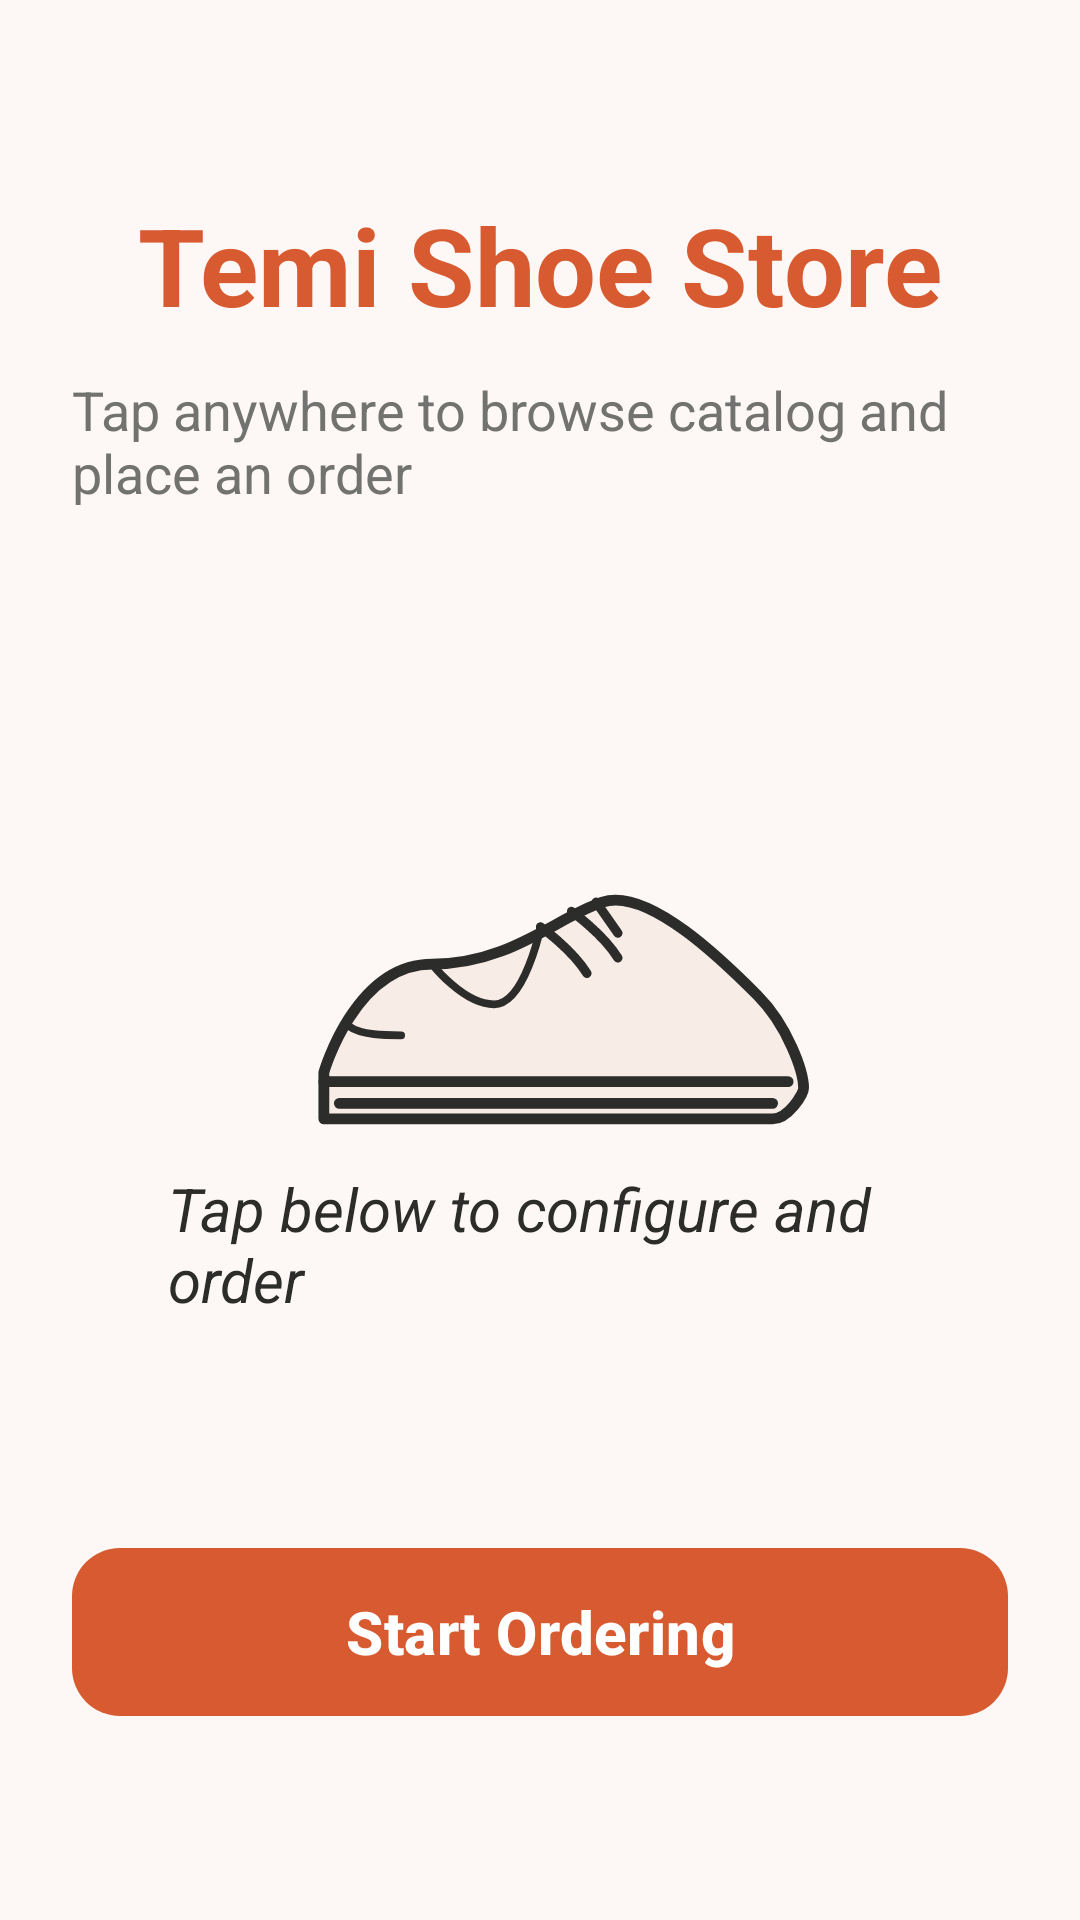

This screen was rendered from an Android layout file. Write that file and the resources it references.
<!-- AndroidManifest.xml: application theme Theme.TemiShoeStore -->
<!-- res/layout/activity_main.xml -->
<?xml version="1.0" encoding="utf-8"?>
<androidx.constraintlayout.widget.ConstraintLayout xmlns:android="http://schemas.android.com/apk/res/android"
    xmlns:app="http://schemas.android.com/apk/res-auto"
    xmlns:tools="http://tools.android.com/tools"
    android:id="@+id/main_root"
    android:layout_width="match_parent"
    android:layout_height="match_parent"
    android:background="@color/bg_warm_peach"
    android:padding="24dp"
    tools:context=".MainActivity">

    
    <androidx.constraintlayout.widget.ConstraintLayout
        android:id="@+id/container_welcome"
        android:layout_width="match_parent"
        android:layout_height="match_parent"
        android:visibility="visible"
        tools:visibility="gone">

        
        <TextView
            android:id="@+id/text_brand_title"
            android:layout_width="wrap_content"
            android:layout_height="wrap_content"
            android:layout_marginTop="40dp"
            android:text="@string/app_name"
            android:textColor="@color/coral_primary"
            android:textSize="36sp"
            android:textStyle="bold"
            app:layout_constraintEnd_toEndOf="parent"
            app:layout_constraintStart_toStartOf="parent"
            app:layout_constraintTop_toTopOf="parent" />

        
        <TextView
            android:id="@+id/text_welcome_desc"
            android:layout_width="wrap_content"
            android:layout_height="wrap_content"
            android:layout_marginTop="12dp"
            android:text="@string/welcome_subheading"
            android:textColor="@color/text_secondary"
            android:textSize="18sp"
            app:layout_constraintEnd_toEndOf="parent"
            app:layout_constraintStart_toStartOf="parent"
            app:layout_constraintTop_toBottomOf="@id/text_brand_title" />

        
        <FrameLayout
            android:id="@+id/welcome_card_frame"
            android:layout_width="0dp"
            android:layout_height="0dp"
            android:layout_marginTop="32dp"
            android:layout_marginBottom="40dp"
            android:background="@drawable/glass_card_bg"
            app:layout_constraintBottom_toTopOf="@id/btn_start_ordering"
            app:layout_constraintEnd_toEndOf="parent"
            app:layout_constraintStart_toStartOf="parent"
            app:layout_constraintTop_toBottomOf="@id/text_welcome_desc">

            <androidx.constraintlayout.widget.ConstraintLayout
                android:layout_width="match_parent"
                android:layout_height="match_parent"
                android:padding="32dp">

                
                <ImageView
                    android:id="@+id/welcome_shoe_fill"
                    android:layout_width="0dp"
                    android:layout_height="0dp"
                    android:src="@drawable/shoe_sneaker_low_side_fill"
                    app:layout_constraintBottom_toBottomOf="parent"
                    app:layout_constraintEnd_toEndOf="parent"
                    app:layout_constraintStart_toStartOf="parent"
                    app:layout_constraintTop_toTopOf="parent"
                    app:tint="@color/coral_light" />

                
                <ImageView
                    android:id="@+id/welcome_shoe_details"
                    android:layout_width="0dp"
                    android:layout_height="0dp"
                    android:src="@drawable/shoe_sneaker_low_side_details"
                    app:layout_constraintBottom_toBottomOf="parent"
                    app:layout_constraintEnd_toEndOf="parent"
                    app:layout_constraintStart_toStartOf="parent"
                    app:layout_constraintTop_toTopOf="parent" />

                
                <TextView
                    android:layout_width="wrap_content"
                    android:layout_height="wrap_content"
                    android:text="Tap below to configure and order"
                    android:textColor="@color/text_primary"
                    android:textSize="20sp"
                    android:textStyle="italic"
                    app:layout_constraintBottom_toBottomOf="parent"
                    app:layout_constraintEnd_toEndOf="parent"
                    app:layout_constraintStart_toStartOf="parent" />
            </androidx.constraintlayout.widget.ConstraintLayout>
        </FrameLayout>

        
        <com.google.android.material.button.MaterialButton
            android:id="@+id/btn_start_ordering"
            android:layout_width="match_parent"
            android:layout_height="64dp"
            android:layout_marginBottom="40dp"
            android:text="@string/start_order"
            android:textSize="20sp"
            android:textStyle="bold"
            app:cornerRadius="16dp"
            app:layout_constraintBottom_toBottomOf="parent"
            app:layout_constraintEnd_toEndOf="parent"
            app:layout_constraintStart_toStartOf="parent" />

    </androidx.constraintlayout.widget.ConstraintLayout>

    
    <androidx.constraintlayout.widget.ConstraintLayout
        android:id="@+id/container_travel_status"
        android:layout_width="match_parent"
        android:layout_height="match_parent"
        android:visibility="gone"
        tools:visibility="visible">

        
        <LinearLayout
            android:layout_width="0dp"
            android:layout_height="wrap_content"
            android:background="@drawable/glass_card_bg"
            android:gravity="center"
            android:orientation="vertical"
            android:padding="20dp"
            app:layout_constraintBottom_toBottomOf="parent"
            app:layout_constraintEnd_toEndOf="parent"
            app:layout_constraintStart_toStartOf="parent"
            app:layout_constraintTop_toTopOf="parent"
            app:layout_constraintWidth_percent="0.85">

            
            <ProgressBar
                android:id="@+id/progress_robot_travel"
                style="?android:attr/progressBarStyleLarge"
                android:layout_width="80dp"
                android:layout_height="80dp"
                android:indeterminateTint="@color/coral_primary" />

            <ImageView
                android:id="@+id/img_status_arrived"
                android:layout_width="80dp"
                android:layout_height="80dp"
                android:src="@android:drawable/ic_dialog_info"
                android:visibility="gone"
                app:tint="@color/coral_primary" />

            
            <TextView
                android:id="@+id/text_status_title"
                android:layout_width="wrap_content"
                android:layout_height="wrap_content"
                android:layout_marginTop="24dp"
                android:text="@string/status_traveling_storeroom"
                android:textColor="@color/text_primary"
                android:textSize="28sp"
                android:textStyle="bold" />

            
            <TextView
                android:id="@+id/text_status_instructions"
                android:layout_width="wrap_content"
                android:layout_height="wrap_content"
                android:layout_marginTop="16dp"
                android:gravity="center"
                android:text="Please wait while Temi travels to the store room..."
                android:textColor="@color/text_secondary"
                android:textSize="18sp" />

            
            <TextView
                android:id="@+id/text_order_items_header"
                android:layout_width="wrap_content"
                android:layout_height="wrap_content"
                android:layout_marginTop="20dp"
                android:textColor="@color/text_primary"
                android:textSize="18sp"
                android:textStyle="bold"
                android:visibility="gone"
                tools:text="Items to Collect:"
                tools:visibility="visible" />

            
            <LinearLayout
                android:id="@+id/layout_order_items_container"
                android:layout_width="match_parent"
                android:layout_height="wrap_content"
                android:layout_marginTop="10dp"
                android:orientation="vertical"
                android:visibility="gone"
                tools:visibility="visible" />

            
            <com.google.android.material.button.MaterialButton
                android:id="@+id/btn_status_ok"
                android:layout_width="240dp"
                android:layout_height="60dp"
                android:layout_marginTop="32dp"
                android:text="@string/button_ok"
                android:textSize="18sp"
                android:textStyle="bold"
                android:visibility="gone"
                app:cornerRadius="12dp"
                tools:visibility="visible" />

        </LinearLayout>
    </androidx.constraintlayout.widget.ConstraintLayout>

</androidx.constraintlayout.widget.ConstraintLayout>
<!-- resources referenced by this layout -->
<resources>
  <color name="bg_warm_peach">#FDF8F5</color>
  <color name="coral_light">#F8ECE6</color>
  <color name="coral_primary">#D85A30</color>
  <color name="text_primary">#2C2C2A</color>
  <color name="text_secondary">#727270</color>
  <!-- drawable shoe_sneaker_low_side_details (drawable) -->
  <vector xmlns:android="http://schemas.android.com/apk/res/android"
      android:width="200dp"
      android:height="200dp"
      android:viewportWidth="200"
      android:viewportHeight="200">
      
      
      <path
          android:strokeColor="#2C2C2A"
          android:strokeWidth="3.5"
          android:strokeLineCap="round"
          android:strokeLineJoin="round"
          android:pathData="M30,120 C30,120 40,85 65,85 C90,85 105,70 120,65 C135,60 160,85 170,95 C180,105 185,120 185,125 C185,127 180,135 175,135 C170,135 30,135 30,135 Z" />
  
      
      <path
          android:strokeColor="#2C2C2A"
          android:strokeWidth="3.5"
          android:strokeLineCap="round"
          android:pathData="M30,123 L180,123 M35,130 L175,130" />
  
      
      <path
          android:strokeColor="#2C2C2A"
          android:strokeWidth="3"
          android:strokeLineCap="round"
          android:pathData="M100,73 C100,73 110,80 115,88 M110,68 C110,68 120,75 125,83 M118,65 L125,75" />
  
      
      <path
          android:strokeColor="#2C2C2A"
          android:strokeWidth="2.5"
          android:strokeLineCap="round"
          android:pathData="M65,85 C65,85 75,98 85,98 C95,98 100,73 100,73" />
          
      
      <path
          android:strokeColor="#2C2C2A"
          android:strokeWidth="2.5"
          android:strokeLineCap="round"
          android:pathData="M38,105 C42,108 50,108 55,108" />
  </vector>
  <!-- drawable shoe_sneaker_low_side_fill (drawable) -->
  <vector xmlns:android="http://schemas.android.com/apk/res/android"
      android:width="200dp"
      android:height="200dp"
      android:viewportWidth="200"
      android:viewportHeight="200">
      
      <path
          android:fillColor="#FFFFFF"
          android:pathData="M30,120 C30,120 40,85 65,85 C90,85 105,70 120,65 C135,60 160,85 170,95 C180,105 185,120 185,125 C185,127 180,135 175,135 C170,135 30,135 30,135 Z" />
  </vector>
  <string name="app_name">Temi Shoe Store</string>
  <string name="button_ok">OK</string>
  <string name="start_order">Start Ordering</string>
  <string name="status_traveling_storeroom">Traveling to store room for loading…</string>
  <string name="welcome_subheading">Tap anywhere to browse catalog and place an order</string>
  <style name="Theme.TemiShoeStore" parent="Theme.Material3.DayNight.NoActionBar">
          
          <item name="colorPrimary">@color/coral_primary</item>
          <item name="colorOnPrimary">@color/text_on_primary</item>
          <item name="android:windowBackground">@color/bg_warm_peach</item>
          <item name="android:statusBarColor">@color/bg_warm_peach</item>
          <item name="android:windowLightStatusBar">true</item>
          
          
          <item name="android:navigationBarColor">@color/bg_warm_peach</item>
          <item name="android:windowLightNavigationBar">true</item>
      </style>
  <color name="text_on_primary">#FFFFFF</color>
</resources>
